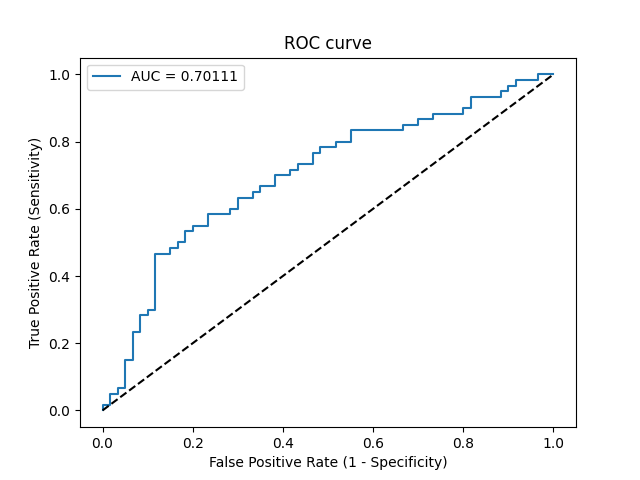

The table this chart was drawn from, first rows:
Threshold, Sensitivity, Specificity, NPV, PPV
inf, 0.0, 1.0, 0.5, 0
1, 0.01667, 1.0, 0.5042, 1.0
0.7964, 0.01667, 0.9833, 0.5, 0.5
0.7732, 0.05, 0.9833, 0.5086, 0.75
0.704, 0.05, 0.9667, 0.5043, 0.6
0.6632, 0.06667, 0.9667, 0.5088, 0.6667
0.6556, 0.06667, 0.95, 0.5044, 0.5714
0.5779, 0.15, 0.95, 0.5278, 0.75
0.5713, 0.15, 0.9333, 0.5234, 0.6923
0.5413, 0.2333, 0.9333, 0.549, 0.7778
0.5332, 0.2333, 0.9167, 0.5446, 0.7368
0.5291, 0.2833, 0.9167, 0.5612, 0.7727
0.5266, 0.2833, 0.9, 0.5567, 0.7391
0.5252, 0.3, 0.9, 0.5625, 0.75
0.5194, 0.3, 0.8833, 0.5579, 0.72
0.5096, 0.4667, 0.8833, 0.6235, 0.8
0.5088, 0.4667, 0.85, 0.6145, 0.7568
0.5084, 0.4833, 0.85, 0.622, 0.7632
0.5084, 0.4833, 0.8333, 0.6173, 0.7436
0.5084, 0.5, 0.8333, 0.625, 0.75
0.5077, 0.5, 0.8167, 0.6203, 0.7317
0.5073, 0.5333, 0.8167, 0.6364, 0.7442
0.5065, 0.5333, 0.8, 0.6316, 0.7273
0.506, 0.55, 0.8, 0.64, 0.7333
0.5045, 0.55, 0.7667, 0.6301, 0.7021
0.5042, 0.5833, 0.7667, 0.6479, 0.7143
0.5039, 0.5833, 0.7167, 0.6324, 0.6731
0.5036, 0.6, 0.7167, 0.6418, 0.6792
0.5034, 0.6, 0.7, 0.6364, 0.6667
0.5018, 0.6333, 0.7, 0.6562, 0.6786
0.5014, 0.6333, 0.6667, 0.6452, 0.6552
0.5014, 0.65, 0.6667, 0.6557, 0.661
0.5014, 0.65, 0.65, 0.65, 0.65
0.5013, 0.6667, 0.65, 0.661, 0.6557
0.4996, 0.6667, 0.6167, 0.6491, 0.6349
0.4994, 0.7, 0.6167, 0.6727, 0.6462
0.4992, 0.7, 0.5833, 0.6604, 0.6269
0.4991, 0.7167, 0.5833, 0.6731, 0.6324
0.4983, 0.7167, 0.5667, 0.6667, 0.6232
0.4979, 0.7333, 0.5667, 0.68, 0.6286
0.4972, 0.7333, 0.5333, 0.6667, 0.6111
0.4962, 0.7667, 0.5333, 0.6957, 0.6216
0.4957, 0.7667, 0.5167, 0.6889, 0.6133
0.4953, 0.7833, 0.5167, 0.7045, 0.6184
0.4951, 0.7833, 0.4833, 0.6905, 0.6026
0.4951, 0.8, 0.4833, 0.7073, 0.6076
0.4945, 0.8, 0.45, 0.6923, 0.5926
0.493, 0.8333, 0.45, 0.7297, 0.6024
0.4906, 0.8333, 0.3333, 0.6667, 0.5556
0.4894, 0.85, 0.3333, 0.6897, 0.5604
0.4883, 0.85, 0.3, 0.6667, 0.5484
0.4876, 0.8667, 0.3, 0.6923, 0.5532
0.4874, 0.8667, 0.2667, 0.6667, 0.5417
0.4853, 0.8833, 0.2667, 0.6957, 0.5464
0.4808, 0.8833, 0.2, 0.6316, 0.5248
0.4788, 0.9, 0.2, 0.6667, 0.5294
0.4782, 0.9, 0.1833, 0.6471, 0.5243
0.4744, 0.9333, 0.1833, 0.7333, 0.5333
0.4542, 0.9333, 0.1167, 0.6364, 0.5138
0.4526, 0.95, 0.1167, 0.7, 0.5182
... 7 more rows
